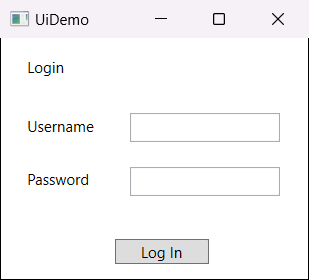
Workflow: Main

Step 1: Use Application: UIDemo on the element in window 'UiDemo' (uidemo.exe)

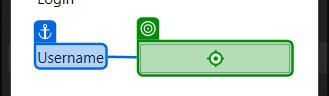
Step 2: type [CredentialsUIDemo.Username.ToString] into 'user' in window 'UiDemo' (uidemo.exe)

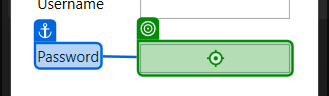
Step 3: type [CredentialsUIDemo.Password.ToString] into 'pass' in window 'UiDemo' (uidemo.exe)

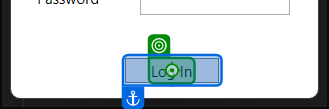
Step 4: click on the text 'Log In' in window 'UiDemo' (uidemo.exe)

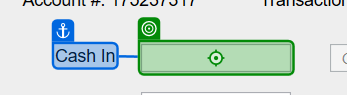
Step 5: type "[CurrentRow.ByField("Cash In")]" into 'cashintb' in window 'UIDemo' (uidemo.exe)

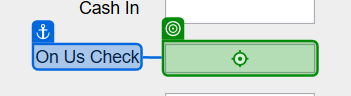
Step 6: type "[CurrentRow.ByField("On Us Check")]" into 'onustb' in window 'UIDemo' (uidemo.exe)

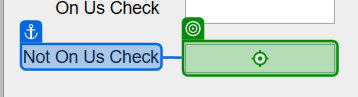
Step 7: type "[CurrentRow.ByField("Not On Us Check")]" into 'notonustb' in window 'UIDemo' (uidemo.exe)

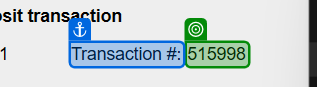
Step 8: get-text from 'transnrlabel' in window 'UIDemo' (uidemo.exe)

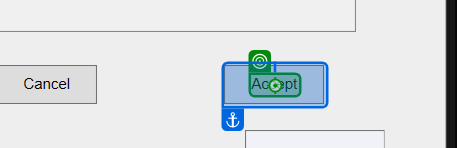
Step 9: click on the text 'Accept' in window 'UIDemo' (uidemo.exe)
